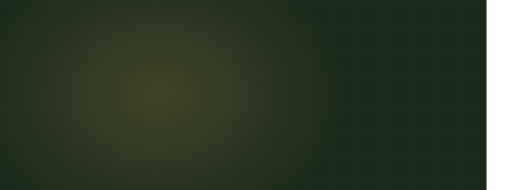
t = 0.00 s
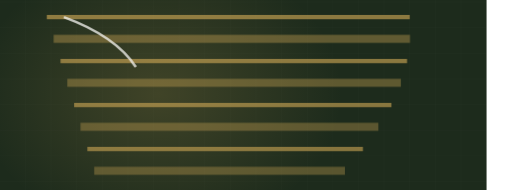
t = 2.06 s
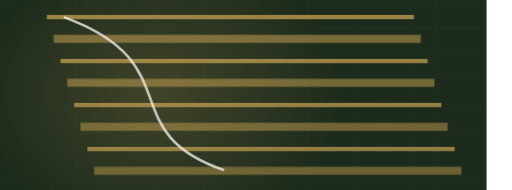
t = 3.18 s
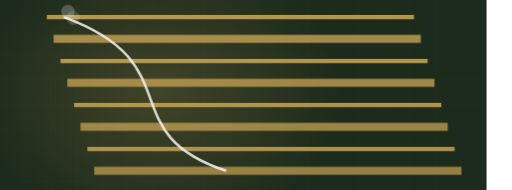
t = 4.85 s
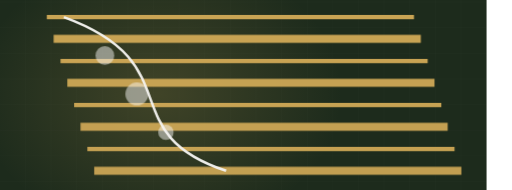
t = 6.94 s
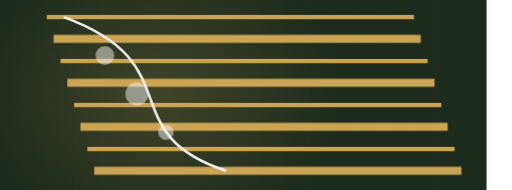
t = 7.92 s

The animated SVG that drew these frames (rendered in a browser with its animation timeline set to each time). Animation: 2 CSS @keyframes rules; frames cover the first 7.92 s, repeats indefinitely.

<svg xmlns="http://www.w3.org/2000/svg" viewBox="60 235 1200 445" width="1200" height="445" preserveAspectRatio="xMidYMid slice" role="img" aria-label="Landscaped lawn, diagonal"><defs><radialGradient id="glow"><stop offset="0%" stop-color="#cca655" stop-opacity=".20"/><stop offset="100%" stop-color="#cca655" stop-opacity="0"/></radialGradient></defs><style>.dw{stroke-dasharray:100;stroke-dashoffset:100;animation:dw 9.3s ease-in-out infinite}@keyframes dw{0%{stroke-dashoffset:100}24%{stroke-dashoffset:0}84%{stroke-dashoffset:0;opacity:1}95%{stroke-dashoffset:0;opacity:0}100%{stroke-dashoffset:100;opacity:0}}.bush,.paver{opacity:0;animation:bs 9.3s ease-in-out infinite}@keyframes bs{0%,26%{opacity:0;transform:scale(.45)}42%{opacity:.5;transform:scale(1)}84%{opacity:.5}95%,100%{opacity:0}}@media (prefers-reduced-motion: reduce){*{animation:none!important}.dw{stroke-dashoffset:0!important}[class]{opacity:1!important}}</style><rect width="1200" height="900" fill="#1d2b1c"/><line x1="0" y1="0" x2="0" y2="900" stroke="#f4f3f0" stroke-width="1" opacity=".028"/><line x1="60" y1="0" x2="60" y2="900" stroke="#f4f3f0" stroke-width="1" opacity=".028"/><line x1="120" y1="0" x2="120" y2="900" stroke="#f4f3f0" stroke-width="1" opacity=".028"/><line x1="180" y1="0" x2="180" y2="900" stroke="#f4f3f0" stroke-width="1" opacity=".028"/><line x1="240" y1="0" x2="240" y2="900" stroke="#f4f3f0" stroke-width="1" opacity=".028"/><line x1="300" y1="0" x2="300" y2="900" stroke="#f4f3f0" stroke-width="1" opacity=".028"/><line x1="360" y1="0" x2="360" y2="900" stroke="#f4f3f0" stroke-width="1" opacity=".028"/><line x1="420" y1="0" x2="420" y2="900" stroke="#f4f3f0" stroke-width="1" opacity=".028"/><line x1="480" y1="0" x2="480" y2="900" stroke="#f4f3f0" stroke-width="1" opacity=".028"/><line x1="540" y1="0" x2="540" y2="900" stroke="#f4f3f0" stroke-width="1" opacity=".028"/><line x1="600" y1="0" x2="600" y2="900" stroke="#f4f3f0" stroke-width="1" opacity=".028"/><line x1="660" y1="0" x2="660" y2="900" stroke="#f4f3f0" stroke-width="1" opacity=".028"/><line x1="720" y1="0" x2="720" y2="900" stroke="#f4f3f0" stroke-width="1" opacity=".028"/><line x1="780" y1="0" x2="780" y2="900" stroke="#f4f3f0" stroke-width="1" opacity=".028"/><line x1="840" y1="0" x2="840" y2="900" stroke="#f4f3f0" stroke-width="1" opacity=".028"/><line x1="900" y1="0" x2="900" y2="900" stroke="#f4f3f0" stroke-width="1" opacity=".028"/><line x1="960" y1="0" x2="960" y2="900" stroke="#f4f3f0" stroke-width="1" opacity=".028"/><line x1="1020" y1="0" x2="1020" y2="900" stroke="#f4f3f0" stroke-width="1" opacity=".028"/><line x1="1080" y1="0" x2="1080" y2="900" stroke="#f4f3f0" stroke-width="1" opacity=".028"/><line x1="1140" y1="0" x2="1140" y2="900" stroke="#f4f3f0" stroke-width="1" opacity=".028"/><line x1="1200" y1="0" x2="1200" y2="900" stroke="#f4f3f0" stroke-width="1" opacity=".028"/><line x1="0" y1="0" x2="1200" y2="0" stroke="#f4f3f0" stroke-width="1" opacity=".028"/><line x1="0" y1="60" x2="1200" y2="60" stroke="#f4f3f0" stroke-width="1" opacity=".028"/><line x1="0" y1="120" x2="1200" y2="120" stroke="#f4f3f0" stroke-width="1" opacity=".028"/><line x1="0" y1="180" x2="1200" y2="180" stroke="#f4f3f0" stroke-width="1" opacity=".028"/><line x1="0" y1="240" x2="1200" y2="240" stroke="#f4f3f0" stroke-width="1" opacity=".028"/><line x1="0" y1="300" x2="1200" y2="300" stroke="#f4f3f0" stroke-width="1" opacity=".028"/><line x1="0" y1="360" x2="1200" y2="360" stroke="#f4f3f0" stroke-width="1" opacity=".028"/><line x1="0" y1="420" x2="1200" y2="420" stroke="#f4f3f0" stroke-width="1" opacity=".028"/><line x1="0" y1="480" x2="1200" y2="480" stroke="#f4f3f0" stroke-width="1" opacity=".028"/><line x1="0" y1="540" x2="1200" y2="540" stroke="#f4f3f0" stroke-width="1" opacity=".028"/><line x1="0" y1="600" x2="1200" y2="600" stroke="#f4f3f0" stroke-width="1" opacity=".028"/><line x1="0" y1="660" x2="1200" y2="660" stroke="#f4f3f0" stroke-width="1" opacity=".028"/><line x1="0" y1="720" x2="1200" y2="720" stroke="#f4f3f0" stroke-width="1" opacity=".028"/><line x1="0" y1="780" x2="1200" y2="780" stroke="#f4f3f0" stroke-width="1" opacity=".028"/><line x1="0" y1="840" x2="1200" y2="840" stroke="#f4f3f0" stroke-width="1" opacity=".028"/><line x1="0" y1="900" x2="1200" y2="900" stroke="#f4f3f0" stroke-width="1" opacity=".028"/><ellipse cx="432" cy="455" rx="430" ry="330" fill="url(#glow)"/><path class="dw" d="M170,275 L1030,275" pathLength="100" stroke="#cca655" stroke-width="10" fill="none" opacity="0.58" style="animation-delay:0.00s"/><path class="dw" d="M186,326 L1046,326" pathLength="100" stroke="#cca655" stroke-width="19" fill="none" opacity="0.3" style="animation-delay:0.10s"/><path class="dw" d="M202,378 L1062,378" pathLength="100" stroke="#cca655" stroke-width="10" fill="none" opacity="0.58" style="animation-delay:0.20s"/><path class="dw" d="M218,429 L1078,429" pathLength="100" stroke="#cca655" stroke-width="19" fill="none" opacity="0.3" style="animation-delay:0.30s"/><path class="dw" d="M234,481 L1094,481" pathLength="100" stroke="#cca655" stroke-width="10" fill="none" opacity="0.58" style="animation-delay:0.40s"/><path class="dw" d="M249,532 L1109,532" pathLength="100" stroke="#cca655" stroke-width="19" fill="none" opacity="0.3" style="animation-delay:0.50s"/><path class="dw" d="M265,584 L1125,584" pathLength="100" stroke="#cca655" stroke-width="10" fill="none" opacity="0.58" style="animation-delay:0.60s"/><path class="dw" d="M281,635 L1141,635" pathLength="100" stroke="#cca655" stroke-width="19" fill="none" opacity="0.3" style="animation-delay:0.70s"/><path class="dw" d="M210,275 C510,385 320,545 590,635" pathLength="100" stroke="#f4f3f0" stroke-width="6" fill="none" opacity=".75" style="animation-delay:1.10s"/><circle class="bush" cx="306" cy="365" r="22" fill="#f4f3f0" opacity=".5" style="animation-delay:1.70s"/><circle class="bush" cx="381" cy="455" r="27" fill="#f4f3f0" opacity=".5" style="animation-delay:1.88s"/><circle class="bush" cx="449" cy="545" r="18" fill="#f4f3f0" opacity=".5" style="animation-delay:2.06s"/></svg>
